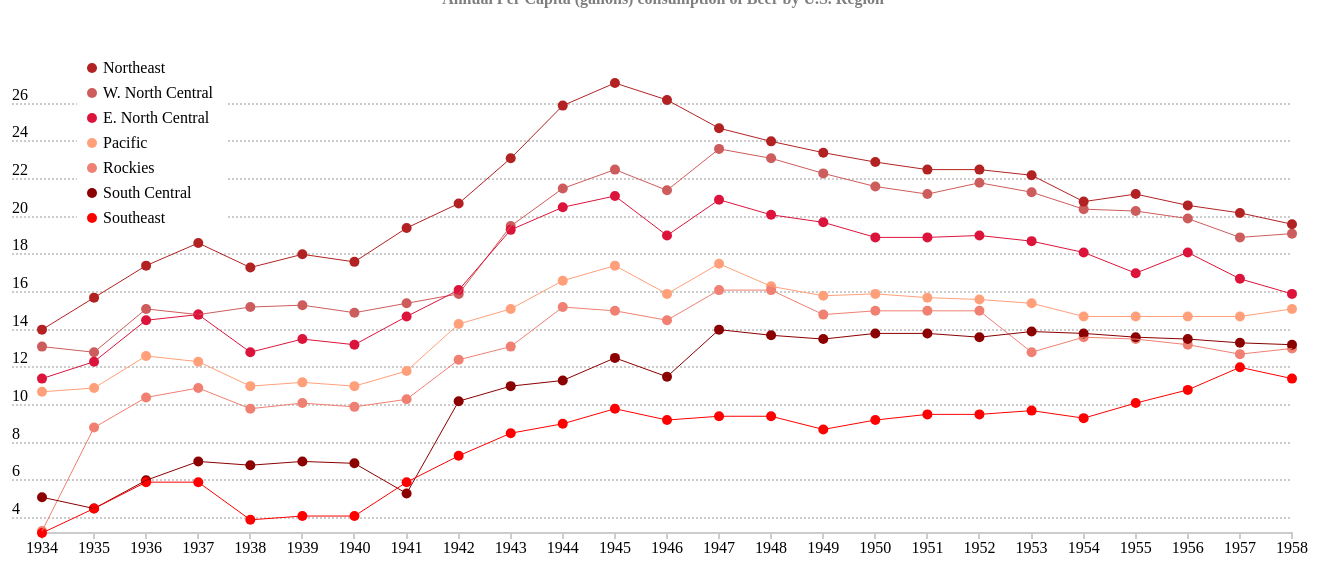
D3 v3 page, settled after 480 driven frames (8 s of simulated time); the page loaded 1 data file(s).


      function draw(data) {
      
      /* configuration variables */

          "use strict";
          var margin = 75,
              width = 1400 - margin,
              height = 600 - margin,
              radius = 5,
	      colors = [
                '#FFA07A',
	        '#F08072',
		'#CD5C5C',
		'#DC143C',
		'#B22222',
		'#8B0000',
		'#FF0000'
	      ],
	      regions = [ // the order has to match the data
		'Pacific',
	        'Rockies',
		'W. North Central',
		'E. North Central',
		'Northeast',
		'South Central',
		'Southeast'
	      ];

      /* header (and subheader) */

          d3.select("body")
            .append("h2")
            .text("US Beer Consumption following Prohibition")

          d3.select("body")
            .append("h4")
            .text("Annual Per Capita (gallons) consumption of Beer by U.S. Region")

      /* min / max values */

          var year_extent = d3.extent(data, function(d) {
              return d['year'];
          });

          var drunk_extent = d3.extent(data, function(d) {
              return d['drunk'];
          });

      /* scale */

          var year_scale = d3.time.scale()
              .range([margin, width])
              .domain(year_extent);

          var drunk_scale = d3.scale.linear()
              .range([height, margin])
              .domain(drunk_extent);

      /* chart object - svg */

          var svg = d3.select("body")
              .append("svg")
              .attr("width", width + margin)
              .attr("height", height + margin);

      /* axis */

          // X
          var year_axis = d3.svg.axis()
              .scale(year_scale)
              .ticks(d3.time.years);

          d3.select("svg")
            .append('g')
            .attr('class', 'x axis')
            .attr('transform', "translate(0," + height + ")")
            .call(year_axis);

          // Y
          var drunk_axis = d3.svg.axis()
              .scale(drunk_scale)
              .orient("right")
              .tickSize(width - margin + 30);

          d3.select("svg")
            .append('g')
            .attr('class', 'y axis')
            .attr('transform', "translate(" + (margin - 30) + ",0)")
            .call(drunk_axis)
            .call(function(g) {
              g.selectAll("text")
               .attr("x", 0)
               .attr("dy", -4);
            })

     /* scatter plot points */

          d3.select('svg')
            .selectAll("circle")
            .data(data)
            .enter()
            .append("circle");

          d3.selectAll('circle')
            .attr('cx', function(d) {
                return year_scale(d['year']);
            })
            .attr('cy', function(d) {
                return drunk_scale(d['drunk']);
            })
            .attr('r', radius)
	    .attr('fill', function(d) {
                return colors[d['region'] - 1];
	    });

      /* connecting lines */

	  var lineGen = d3.svg.line()
	    .x(function(d) {
	      return year_scale(d['year']);
	    })
	    .y(function(d) {
	         return drunk_scale(d['drunk']);
	    });

          // to ensure multiple lines we need to break up the data by region
          var lineData = d3.nest()
              .key(function(d) {
                  return d['region']
              })
              .entries(data);

          // then we can add the lines
          lineData.forEach(function(d, i) {
	      svg.append('svg:path')
	         .attr('d', lineGen(d.values))
	         .attr('stroke', function() { // attrs are passed through
                      return colors[i];
                 })
	         .attr('stroke-width', 1)
	         .attr('fill', 'none');
          });

     /* legend */

          // this should cover up the Y-Axis lines beneath it
          // making the legend more readable
          svg.append("rect")
             .attr("x", 110)
             .attr("y", 40)
             .attr("width", 150)
             .attr("height", 170)
             .attr("fill", "white");

          // set the index order for the display of the regions
          var region_order = [4, 2, 3, 0, 1, 5, 6];

	  var legend = svg.append("g")
            .attr("class", "legend")
            .attr("transform", "translate(" + (125) + "," + 60 + ")")
            .selectAll("g")
            .data(region_order)
            .enter()
	    .append("g");

	  legend.append("circle")
	    .attr("cy", function(d, i) {
		return i * 25;
	    })
	    .attr("r", radius)
	    .attr("fill", function(d, i) {
	        return colors[d];
	    });

	  legend.append("text")
	    .attr("y", function(d, i) {
		return i * 25 + 5;
	    })
	    .attr("x", radius + 6)
	    .text(function(d) {
		return regions[d];
	    });

      } // end of draw function

    

  /*
    Use D3 (not dimple.js) to load the TSV file
    and pass the contents of it to the draw function
    */
  format = d3.time.format("%Y");

  d3.tsv("beerreg.tsv", function(d) {
      d['year'] = format.parse(d['year']);
      d['drunk'] = +d['drunk'];
      return d;
  }, draw);

  

### data: beerreg.tsv
year	region	drunk
1934	1	10.7
1934	2	3.3
1934	3	13.1
1934	4	11.4
1934	5	14.0
1934	6	5.1
1934	7	3.2
1935	1	10.9
1935	2	8.8
1935	3	12.8
1935	4	12.3
1935	5	15.7
1935	6	4.5
1935	7	4.5
1936	1	12.6
1936	2	10.4
1936	3	15.1
1936	4	14.5
1936	5	17.4
1936	6	6.0
1936	7	5.9
1937	1	12.3
1937	2	10.9
1937	3	14.8
1937	4	14.8
1937	5	18.6
1937	6	7.0
1937	7	5.9
1938	1	11.0
1938	2	9.8
1938	3	15.2
1938	4	12.8
1938	5	17.3
1938	6	6.8
1938	7	3.9
1939	1	11.2
1939	2	10.1
1939	3	15.3
1939	4	13.5
1939	5	18.0
1939	6	7.0
1939	7	4.1
1940	1	11.0
1940	2	9.9
1940	3	14.9
1940	4	13.2
1940	5	17.6
1940	6	6.9
1940	7	4.1
1941	1	11.8
1941	2	10.3
1941	3	15.4
1941	4	14.7
1941	5	19.4
1941	6	5.3
1941	7	5.9
1942	1	14.3
1942	2	12.4
1942	3	15.9
1942	4	16.1
... 115 more rows